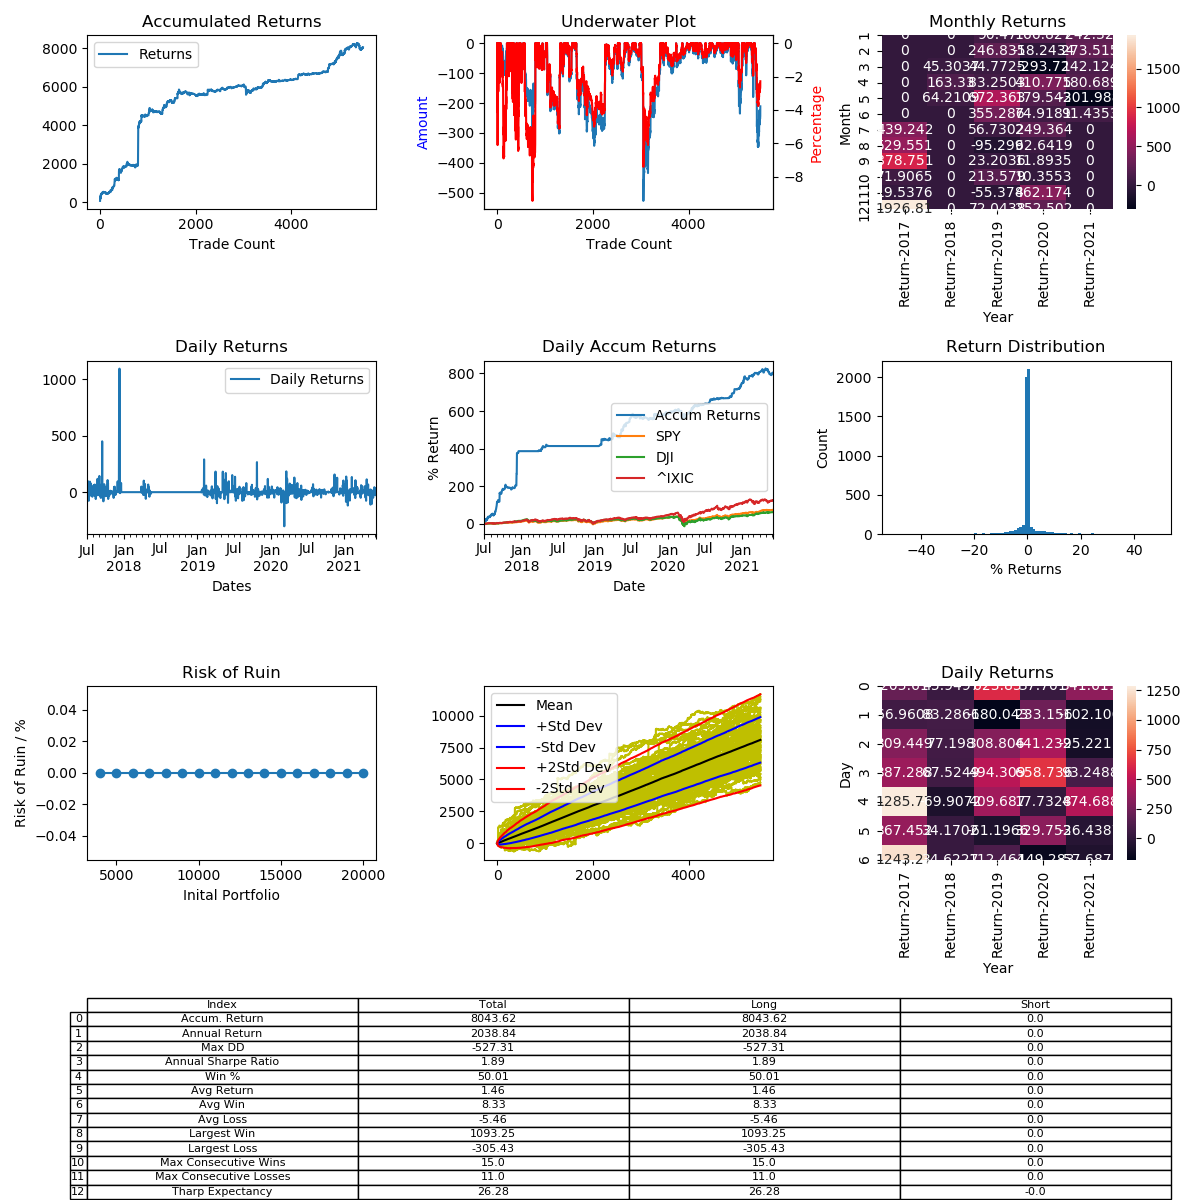

The table this chart was drawn from, first rows:
, Entry Time, Exit Time, Symbol, Direction, Entry, Exit
0, 2017-07-02 01:30:00, 2017-07-03 01:50:00, LTCUSD, LONG, 37.7, 40.63
1, 2017-07-03 21:35:00, 2017-07-04 17:40:00, LTCUSD, LONG, 46.89, 50.92
2, 2017-07-04 19:35:00, 2017-07-05 06:50:00, LTCUSD, LONG, 51.37, 51.55
3, 2017-07-07 23:20:00, 2017-07-08 05:55:00, LTCUSD, LONG, 46.44, 45.93
4, 2017-07-08 06:35:00, 2017-07-09 17:10:00, LTCUSD, LONG, 45.52, 49.86
5, 2017-07-10 07:40:00, 2017-07-11 00:05:00, LTCUSD, LONG, 49.57, 45.78
6, 2017-07-11 08:50:00, 2017-07-11 10:15:00, LTCUSD, LONG, 42.67, 44.39
7, 2017-07-12 04:50:00, 2017-07-12 21:50:00, LTCUSD, LONG, 44.29, 46.54
8, 2017-07-13 07:20:00, 2017-07-14 01:30:00, LTCUSD, LONG, 46.18, 44.73
9, 2017-07-14 17:10:00, 2017-07-15 05:50:00, LTCUSD, LONG, 40.89, 40.02
10, 2017-07-15 13:10:00, 2017-07-15 17:30:00, LTCUSD, LONG, 39.23, 40.22
11, 2017-07-16 04:30:00, 2017-07-18 10:05:00, LTCUSD, LONG, 39.0, 42.63
12, 2017-07-18 13:45:00, 2017-07-19 08:55:00, LTCUSD, LONG, 43.07, 43.12
13, 2017-07-19 09:55:00, 2017-07-19 17:25:00, LTCUSD, LONG, 42.99, 41.71
14, 2017-07-20 11:55:00, 2017-07-22 10:50:00, LTCUSD, LONG, 42.78, 46.14
15, 2017-07-24 02:45:00, 2017-07-24 07:25:00, LTCUSD, LONG, 45.35, 44.7
16, 2017-07-24 10:25:00, 2017-07-24 21:50:00, LTCUSD, LONG, 45.11, 45.3
17, 2017-07-26 08:55:00, 2017-07-26 10:55:00, LTCUSD, LONG, 42.11, 41.97
18, 2017-07-26 20:40:00, 2017-07-27 01:45:00, LTCUSD, LONG, 41.8, 42.22
19, 2017-07-27 19:35:00, 2017-07-28 04:55:00, LTCUSD, LONG, 41.37, 42.0
20, 2017-07-28 21:25:00, 2017-07-29 12:15:00, LTCUSD, LONG, 40.59, 38.95
21, 2017-07-29 14:15:00, 2017-07-29 15:55:00, LTCUSD, LONG, 39.3, 39.4
22, 2017-07-29 18:00:00, 2017-07-30 01:05:00, LTCUSD, LONG, 40.2, 41.64
23, 2017-07-30 06:40:00, 2017-07-30 09:30:00, LTCUSD, LONG, 40.0, 40.3
24, 2017-07-31 02:04:00, 2017-07-31 05:56:00, LTCUSD, LONG, 40.4, 40.03
25, 2017-07-31 14:30:00, 2017-07-31 15:02:00, LTCUSD, LONG, 40.92, 42.37
26, 2017-07-31 16:10:00, 2017-07-31 17:06:00, LTCUSD, LONG, 42.48, 42.52
27, 2017-07-31 17:22:00, 2017-07-31 21:54:00, LTCUSD, LONG, 42.36, 42.91
28, 2017-08-01 04:00:00, 2017-08-01 12:16:00, LTCUSD, LONG, 42.12, 41.52
29, 2017-08-01 12:56:00, 2017-08-01 13:00:00, LTCUSD, LONG, 43.09, 43.11
30, 2017-08-01 13:48:00, 2017-08-01 15:50:00, LTCUSD, LONG, 42.21, 42.47
31, 2017-08-01 16:24:00, 2017-08-01 18:34:00, LTCUSD, LONG, 42.26, 43.22
32, 2017-08-02 09:16:00, 2017-08-02 10:32:00, LTCUSD, LONG, 42.72, 42.7
33, 2017-08-02 18:48:00, 2017-08-02 19:34:00, LTCUSD, LONG, 42.21, 42.12
34, 2017-08-02 20:00:00, 2017-08-02 20:44:00, LTCUSD, LONG, 42.08, 42.0
35, 2017-08-03 01:10:00, 2017-08-03 04:50:00, LTCUSD, LONG, 42.09, 42.0
36, 2017-08-03 09:08:00, 2017-08-03 16:48:00, LTCUSD, LONG, 42.82, 42.51
37, 2017-08-03 20:12:00, 2017-08-03 20:58:00, LTCUSD, LONG, 42.42, 42.32
38, 2017-08-03 23:32:00, 2017-08-04 09:30:00, LTCUSD, LONG, 42.48, 42.47
39, 2017-08-04 17:34:00, 2017-08-07 15:48:00, LTCUSD, LONG, 43.11, 45.85
40, 2017-08-07 16:40:00, 2017-08-07 17:18:00, LTCUSD, LONG, 46.19, 45.99
41, 2017-08-07 17:20:00, 2017-08-07 17:38:00, LTCUSD, LONG, 46.01, 45.9
42, 2017-08-07 17:54:00, 2017-08-07 17:56:00, LTCUSD, LONG, 45.98, 45.92
43, 2017-08-07 22:00:00, 2017-08-07 22:04:00, LTCUSD, LONG, 45.88, 45.8
44, 2017-08-07 22:10:00, 2017-08-07 22:18:00, LTCUSD, LONG, 45.77, 45.74
45, 2017-08-07 22:22:00, 2017-08-07 22:32:00, LTCUSD, LONG, 45.73, 45.78
46, 2017-08-07 23:00:00, 2017-08-08 01:56:00, LTCUSD, LONG, 45.92, 46.13
47, 2017-08-08 02:18:00, 2017-08-08 02:24:00, LTCUSD, LONG, 46.12, 46.16
48, 2017-08-08 05:54:00, 2017-08-08 10:12:00, LTCUSD, LONG, 46.05, 46.0
49, 2017-08-08 10:26:00, 2017-08-08 11:06:00, LTCUSD, LONG, 46.04, 45.91
50, 2017-08-08 11:12:00, 2017-08-08 12:52:00, LTCUSD, LONG, 45.91, 46.01
51, 2017-08-08 13:00:00, 2017-08-08 13:08:00, LTCUSD, LONG, 46.04, 45.87
52, 2017-08-08 17:08:00, 2017-08-08 17:32:00, LTCUSD, LONG, 46.21, 46.23
53, 2017-08-08 23:02:00, 2017-08-08 23:48:00, LTCUSD, LONG, 49.11, 49.13
54, 2017-08-09 00:10:00, 2017-08-09 02:18:00, LTCUSD, LONG, 49.12, 47.84
55, 2017-08-09 04:20:00, 2017-08-09 04:26:00, LTCUSD, LONG, 48.14, 48.1
56, 2017-08-09 04:50:00, 2017-08-09 07:26:00, LTCUSD, LONG, 48.01, 48.93
57, 2017-08-09 07:40:00, 2017-08-09 09:40:00, LTCUSD, LONG, 48.98, 49.89
58, 2017-08-09 10:44:00, 2017-08-09 13:46:00, LTCUSD, LONG, 47.3, 48.95
59, 2017-08-09 14:16:00, 2017-08-09 18:32:00, LTCUSD, LONG, 47.91, 47.9
... 5,443 more rows
